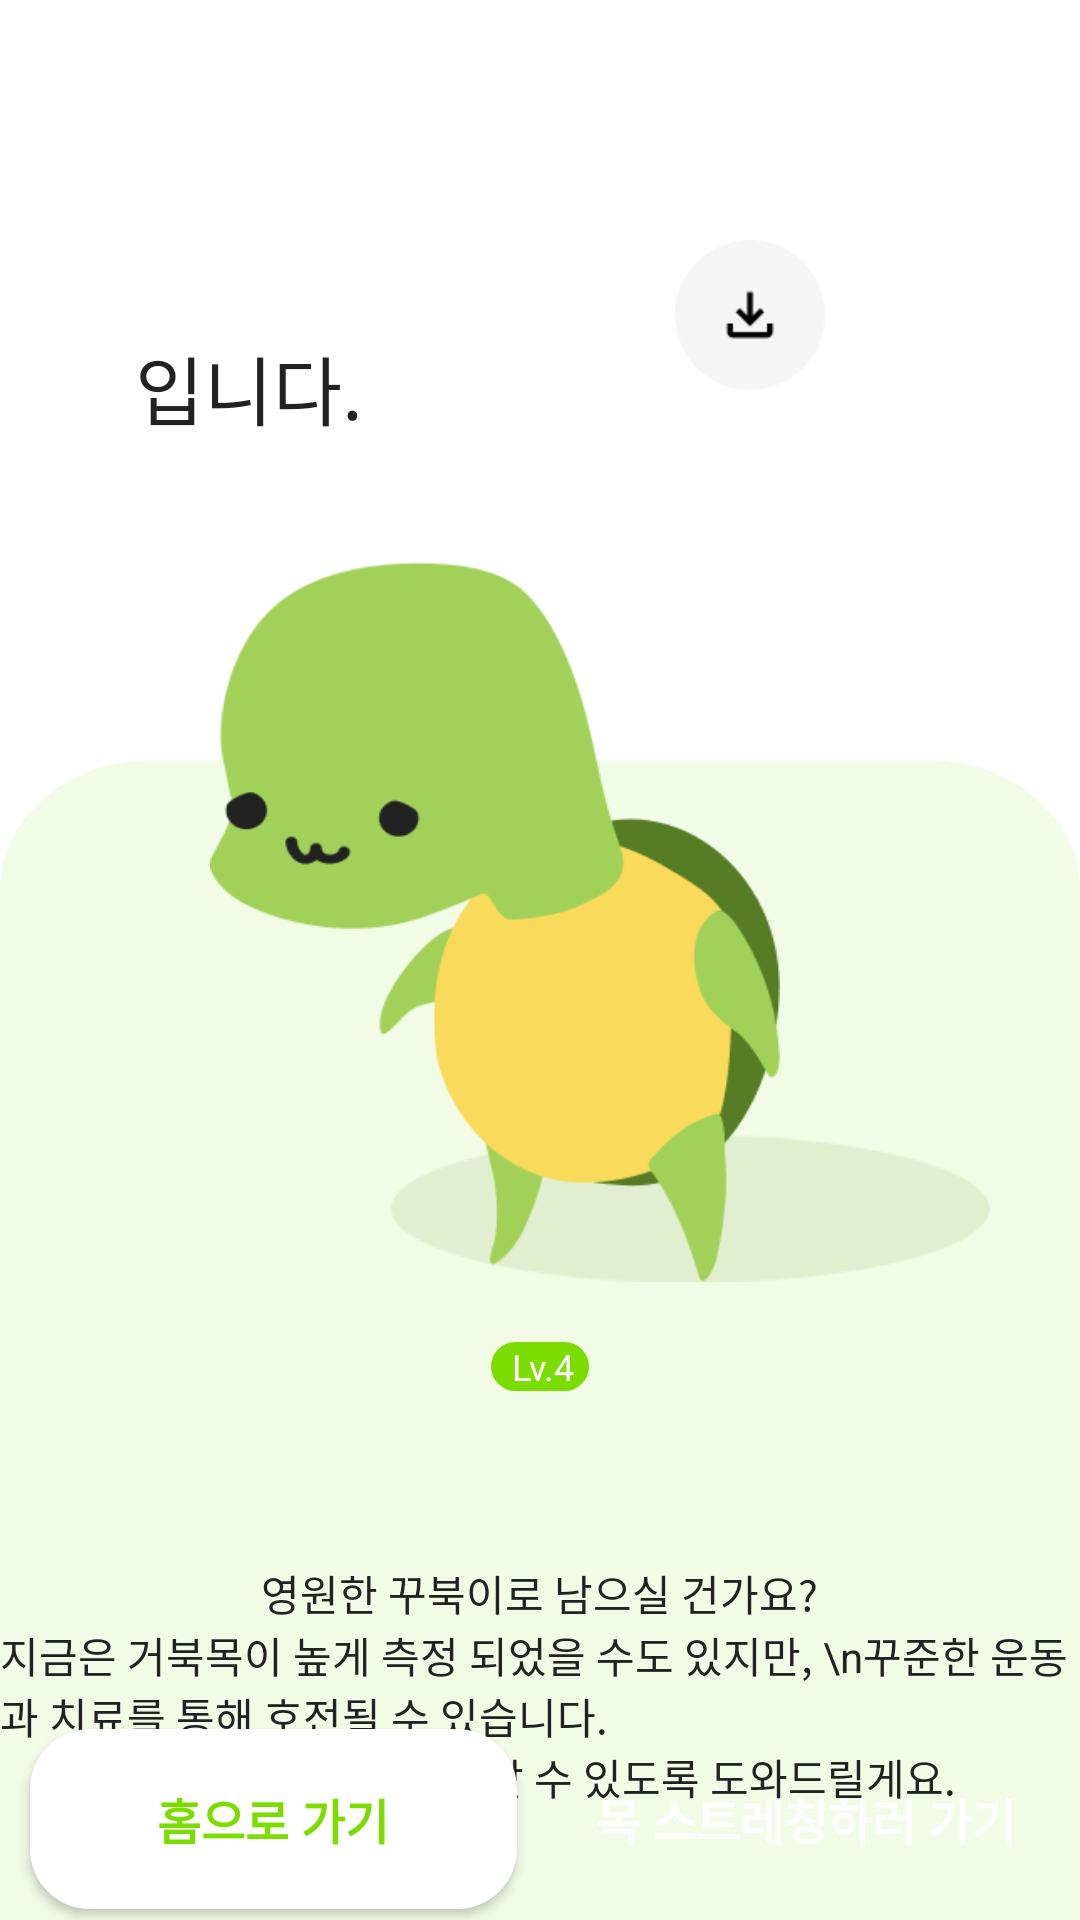

This screen was rendered from an Android layout file. Write that file and the resources it references.
<!-- AndroidManifest.xml: application theme Theme.NeckDetector -->
<!-- res/layout/fragment_total.xml -->
<?xml version="1.0" encoding="utf-8"?>
<androidx.constraintlayout.widget.ConstraintLayout xmlns:android="http://schemas.android.com/apk/res/android"
    xmlns:app="http://schemas.android.com/apk/res-auto"
    xmlns:tools="http://schemas.android.com/tools"
    android:id="@+id/totalCL"
    android:layout_width="match_parent"
    android:layout_height="match_parent"
    android:background="@drawable/total_back">

    <TextView
        android:id="@+id/nicknameTV"
        android:layout_width="wrap_content"
        android:layout_height="wrap_content"
        android:layout_marginStart="40dp"
        android:layout_marginTop="80dp"
        android:textColor="@color/gray22"
        android:textSize="25sp"
        app:layout_constraintStart_toStartOf="parent"
        app:layout_constraintTop_toTopOf="parent"
        tools:text="일자목님은" />

    <ImageView
        android:id="@+id/shareIV"
        android:layout_width="50dp"
        android:layout_height="50dp"
        android:layout_marginStart="100dp"
        android:layout_marginTop="80dp"
        android:background="@drawable/gray_save"
        app:layout_constraintEnd_toEndOf="parent"
        app:layout_constraintStart_toEndOf="@id/nicknameTV"
        app:layout_constraintTop_toTopOf="parent" />

    <TextView
        android:id="@+id/totalTV"
        android:layout_width="wrap_content"
        android:layout_height="wrap_content"
        android:layout_marginStart="40dp"
        android:textColor="@color/gray22"
        android:textSize="25sp"
        android:textStyle="bold"
        app:layout_constraintStart_toStartOf="parent"
        app:layout_constraintTop_toBottomOf="@id/nicknameTV"
        tools:text="꾸북보스" />

    <TextView
        android:layout_width="wrap_content"
        android:layout_height="wrap_content"
        android:layout_marginStart="5dp"
        android:text="입니다."
        android:textColor="@color/gray22"
        android:textSize="25sp"
        app:layout_constraintBottom_toBottomOf="@id/totalTV"
        app:layout_constraintStart_toEndOf="@id/totalTV" />

    <androidx.constraintlayout.widget.ConstraintLayout
        android:id="@+id/paintCL"
        android:layout_width="match_parent"
        android:layout_height="wrap_content"
        app:layout_constraintEnd_toEndOf="parent"
        app:layout_constraintStart_toStartOf="parent"
        app:layout_constraintTop_toBottomOf="@id/totalTV">


        <ImageView
            android:id="@+id/bottomBackIV"
            android:layout_width="200dp"
            android:layout_height="50dp"
            android:layout_marginEnd="30dp"
            android:background="@drawable/bottom"
            app:layout_constraintBottom_toBottomOf="parent"
            app:layout_constraintEnd_toEndOf="parent" />

        <ImageView
            android:id="@+id/goobokIV"
            android:layout_width="190dp"
            android:layout_height="240dp"
            android:layout_marginTop="40dp"
            android:layout_marginEnd="30dp"
            android:background="@drawable/step_three"
            app:layout_constraintEnd_toEndOf="parent"
            app:layout_constraintStart_toStartOf="parent"
            app:layout_constraintTop_toTopOf="parent" />


    </androidx.constraintlayout.widget.ConstraintLayout>


    <TextView
        android:id="@+id/levelTV"
        android:layout_width="wrap_content"
        android:layout_height="wrap_content"
        android:layout_gravity="center"
        android:layout_marginTop="20dp"
        android:background="@drawable/rect_solid_10dp_green"
        android:paddingStart="7dp"
        android:paddingEnd="5dp"
        android:text="Lv.4"
        android:textColor="@color/white"
        android:textSize="12sp"
        app:layout_constraintEnd_toEndOf="parent"
        app:layout_constraintStart_toStartOf="parent"
        app:layout_constraintTop_toBottomOf="@id/paintCL" />

    <TextView
        android:id="@+id/nameTV"
        android:layout_width="wrap_content"
        android:layout_height="wrap_content"
        android:layout_gravity="center"
        android:layout_marginTop="10dp"
        android:textColor="@color/gray22"
        android:textSize="20sp"
        android:textStyle="bold"
        app:layout_constraintEnd_toEndOf="parent"
        app:layout_constraintStart_toStartOf="parent"
        app:layout_constraintTop_toBottomOf="@id/levelTV"
        tools:text="꾸북보스" />

    <LinearLayout
        android:id="@+id/explainLL"
        android:layout_width="wrap_content"
        android:layout_height="wrap_content"
        android:layout_marginTop="20dp"
        android:gravity="center"
        android:orientation="vertical"
        app:layout_constraintEnd_toEndOf="parent"
        app:layout_constraintStart_toStartOf="parent"
        app:layout_constraintTop_toBottomOf="@id/nameTV">

        <TextView
            android:id="@+id/totalOneTV"
            android:layout_width="wrap_content"
            android:layout_height="wrap_content"
            android:text="영원한 꾸북이로 남으실 건가요?"
            android:textColor="@color/gray22"
            android:textSize="14sp" />

        <TextView
            android:id="@+id/totalTwoTV"
            android:layout_width="wrap_content"
            android:layout_height="wrap_content"
            android:text="지금은 거북목이 높게 측정 되었을 수도 있지만, \n꾸준한 운동과 치료를 통해 호전될 수 있습니다."
            android:textColor="@color/gray22"
            android:textSize="14sp" />

        <TextView
            android:id="@+id/totalThreeTV"
            android:layout_width="wrap_content"
            android:layout_height="wrap_content"
            android:text="꾸북이탐지기가 관리할 수 있도록 도와드릴게요."
            android:textColor="@color/gray22"
            android:textSize="14sp" />

    </LinearLayout>


    <LinearLayout
        android:layout_width="match_parent"
        android:layout_height="70dp"
        android:layout_marginBottom="30dp"
        android:gravity="center"
        app:layout_constraintBottom_toBottomOf="parent"
        app:layout_constraintEnd_toEndOf="parent"
        app:layout_constraintStart_toStartOf="parent"
        app:layout_constraintTop_toBottomOf="@id/explainLL">

        <androidx.appcompat.widget.AppCompatButton
            android:id="@+id/reButton"
            android:layout_width="0dp"
            android:layout_height="60dp"
            android:layout_marginStart="10dp"
            android:layout_weight="1"
            android:background="@drawable/rect_solid_10dp_white"
            android:gravity="center"
            android:text="홈으로 가기"
            android:textColor="@color/green2"
            android:textSize="16sp"
            android:textStyle="bold"
            app:layout_constraintBottom_toBottomOf="parent" />

        <androidx.appcompat.widget.AppCompatButton
            android:id="@+id/stretchButton"
            android:layout_width="0dp"
            android:layout_height="60dp"
            android:layout_marginStart="15dp"
            android:layout_marginEnd="10dp"
            android:layout_weight="1"
            android:background="@drawable/rect_solid_20dp_green2"
            android:gravity="center"
            android:text="목 스트레칭하러 가기"
            android:textColor="@color/white"
            android:textSize="16sp"
            android:textStyle="bold"
            app:layout_constraintBottom_toBottomOf="parent" />

    </LinearLayout>

    <FrameLayout
        android:id="@+id/totalFL"
        android:layout_width="match_parent"
        android:layout_height="match_parent"
        app:layout_constraintBottom_toBottomOf="parent"
        app:layout_constraintEnd_toEndOf="parent"
        app:layout_constraintStart_toStartOf="parent"
        app:layout_constraintTop_toTopOf="parent" />

</androidx.constraintlayout.widget.ConstraintLayout>
<!-- resources referenced by this layout -->
<resources>
  <color name="gray22">#222222</color>
  <color name="green2">#7BDC00</color>
  <color name="white">#FFFFFFFF</color>
  <!-- drawable bottom: png bitmap (drawable, 5879 bytes) -->
  <!-- drawable gray_save: png bitmap (drawable, 5103 bytes) -->
  <!-- drawable rect_solid_10dp_green (drawable) -->
  <?xml version="1.0" encoding="utf-8"?>
  <shape xmlns:android="http://schemas.android.com/apk/res/android">
  
      
      <solid
          android:color="@color/green2"/>
  
      
      <corners
          android:radius="10dp"/>
  
  </shape>
  <!-- drawable rect_solid_10dp_white (drawable) -->
  <?xml version="1.0" encoding="utf-8"?>
  <shape xmlns:android="http://schemas.android.com/apk/res/android"
      android:shape="rectangle">
  
      
      <solid
          android:color="@color/white"/>
  
      
      <corners
          android:radius="20dp"/>
  
  </shape>
  <!-- drawable step_three: png bitmap (drawable, 21436 bytes) -->
  <!-- drawable total_back: png bitmap (drawable, 21870 bytes) -->
  <style name="Theme.NeckDetector" parent="Base.Theme.NeckDetector" />
  <style name="Base.Theme.NeckDetector" parent="Theme.Material3.DayNight.NoActionBar">
  
          <item name="android:statusBarColor">@android:color/white</item>
          <item name="android:windowLightStatusBar">true</item>
  
      </style>
</resources>
